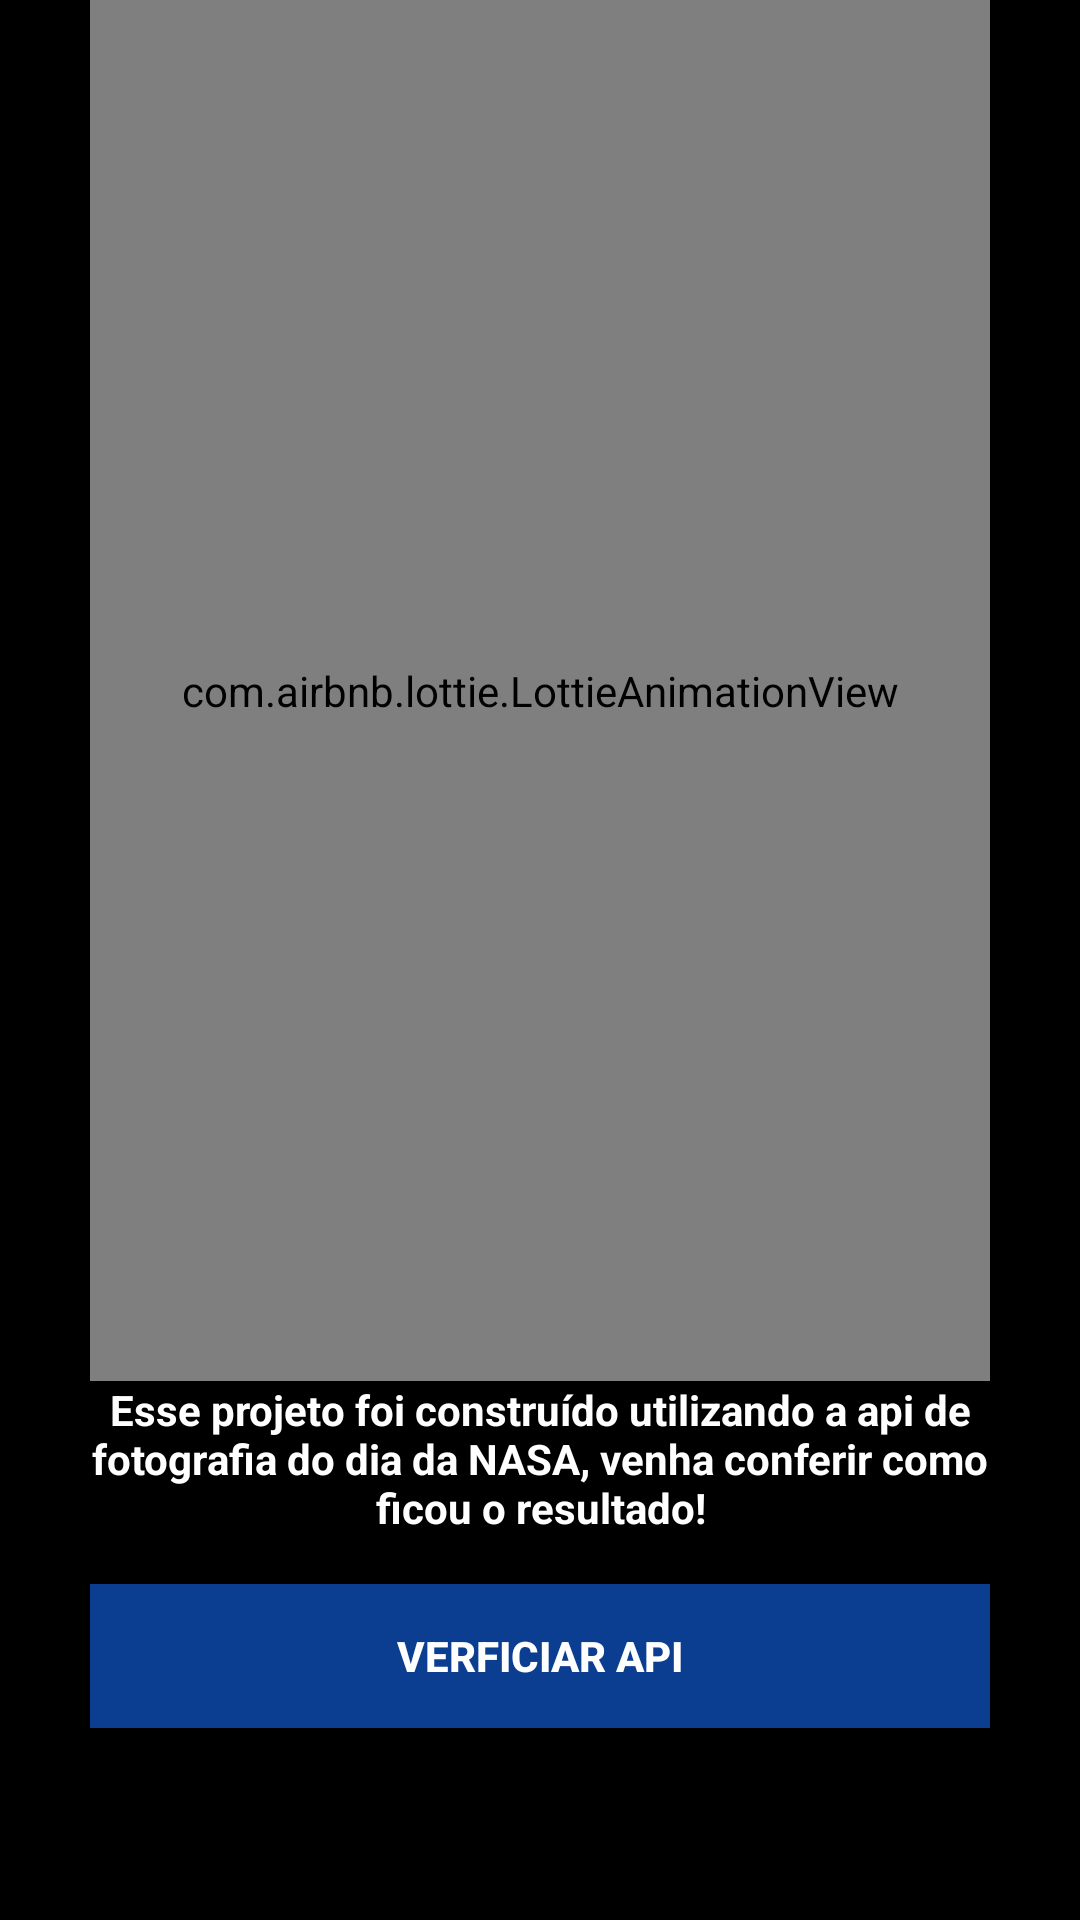

Android layout source for this screen:
<!-- AndroidManifest.xml: activity theme AppTheme.Splash -->
<!-- res/layout/activity_onboarding.xml -->
<?xml version="1.0" encoding="utf-8"?>
<androidx.constraintlayout.widget.ConstraintLayout xmlns:android="http://schemas.android.com/apk/res/android"
    xmlns:app="http://schemas.android.com/apk/res-auto"
    xmlns:tools="http://schemas.android.com/tools"
    android:layout_width="match_parent"
    android:layout_height="match_parent"
    android:background="#000"
    tools:context=".presentation.onboarding.OnboardingActivity">


    <androidx.constraintlayout.widget.Guideline
        android:id="@+id/guideline_start"
        android:layout_width="wrap_content"
        android:layout_height="wrap_content"
        android:orientation="vertical"
        app:layout_constraintGuide_begin="@dimen/guide_line_default" />

    <androidx.constraintlayout.widget.Guideline
        android:id="@+id/guideline_end"
        android:layout_width="wrap_content"
        android:layout_height="wrap_content"
        android:orientation="vertical"
        app:layout_constraintGuide_end="@dimen/guide_line_default" />

    <com.airbnb.lottie.LottieAnimationView
        android:id="@+id/loading"
        android:layout_width="@dimen/match_constraints"
        android:layout_height="@dimen/match_constraints"
        android:layout_gravity="center"
        app:layout_constraintBottom_toTopOf="@+id/textView"
        app:layout_constraintEnd_toStartOf="@+id/guideline_end"
        app:layout_constraintStart_toStartOf="@+id/guideline_start"
        app:layout_constraintTop_toTopOf="parent"
        app:lottie_autoPlay="true"
        app:lottie_loop="true"
        app:lottie_rawRes="@raw/image_onboarding" />



    <TextView
        android:id="@+id/textView"
        android:layout_width="@dimen/match_constraints"
        android:layout_height="wrap_content"
        android:gravity="center"
        android:textStyle="bold"
        android:layout_marginBottom="@dimen/x_large_size"
        android:text="@string/welcome_message"
        android:textColor="#fff"
        app:layout_constraintBottom_toTopOf="@+id/button_onboarding"
        app:layout_constraintEnd_toStartOf="@+id/guideline_end"
        app:layout_constraintStart_toStartOf="@+id/guideline_start" />

    <Button
        android:id="@+id/button_onboarding"
        android:layout_width="@dimen/match_constraints"
        android:layout_height="wrap_content"
        android:text="Verficiar API"
        android:layout_marginBottom="@dimen/margin_bottom"
        android:background="@color/ColorNasa"
        android:textColor="@color/White"
        android:textStyle="bold"
        app:layout_constraintBottom_toBottomOf="parent"
        app:layout_constraintEnd_toStartOf="@+id/guideline_end"
        app:layout_constraintStart_toStartOf="@+id/guideline_start" />


</androidx.constraintlayout.widget.ConstraintLayout>
<!-- resources referenced by this layout -->
<resources>
  <color name="ColorNasa">#0b3d91</color>
  <color name="White">#FFFFFF</color>
  <dimen name="guide_line_default">30dp</dimen>
  <dimen name="margin_bottom">64dp</dimen>
  <dimen name="match_constraints">0dp</dimen>
  <dimen name="x_large_size">16sp</dimen>
  <string name="welcome_message">Esse projeto foi construído utilizando a api de fotografia do dia da NASA, venha conferir como ficou o resultado!</string>
  <style name="AppTheme.Splash" parent="Theme.AppCompat.Light.NoActionBar">
          <item name="android:windowActionBarOverlay">true</item>
          <item name="android:windowTranslucentStatus">true</item>
          <item name="android:fitsSystemWindows">true</item>
      </style>
</resources>
